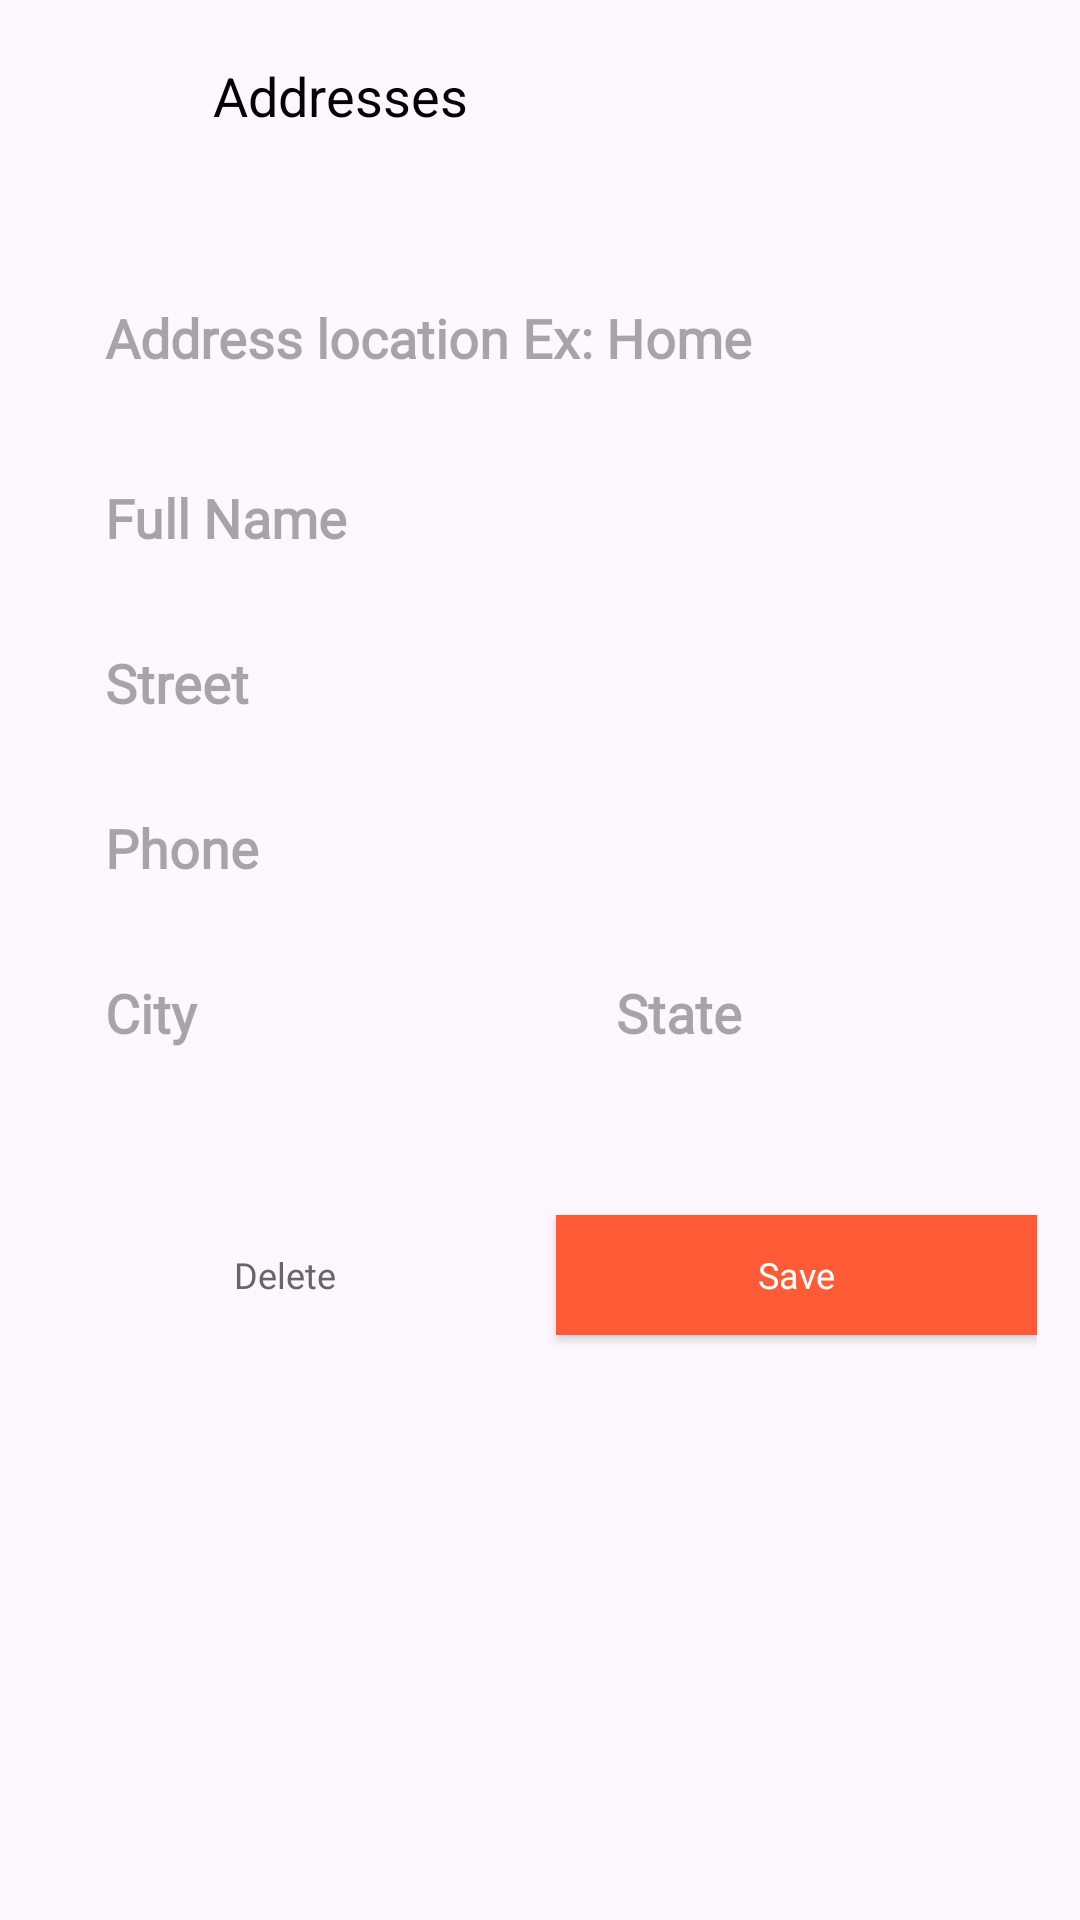

Here is an Android app screen rendered from its layout file. Give the layout XML and the strings, colors and styles it references.
<!-- AndroidManifest.xml: application theme Theme.MedicalSupply -->
<!-- res/layout/fragment_address.xml -->
<?xml version="1.0" encoding="utf-8"?>
<androidx.constraintlayout.widget.ConstraintLayout xmlns:android="http://schemas.android.com/apk/res/android"
    android:layout_width="match_parent"
    android:layout_height="match_parent"
    xmlns:app="http://schemas.android.com/apk/res-auto">

    <androidx.appcompat.widget.Toolbar
        android:id="@+id/toolbarAddresses"
        android:layout_width="0dp"
        android:layout_height="wrap_content"
        app:layout_constraintEnd_toEndOf="@id/guideline2"
        app:layout_constraintStart_toStartOf="@id/guideline1"
        app:layout_constraintTop_toTopOf="parent">

        <androidx.constraintlayout.widget.ConstraintLayout
            android:layout_width="match_parent"
            android:layout_height="match_parent">

            <ImageView
                android:id="@+id/imageAddressClose"
                android:layout_width="20dp"
                android:layout_height="20dp"
                android:scaleType="centerInside"
                android:src="@drawable/ic_close"
                app:layout_constraintBottom_toBottomOf="parent"
                app:layout_constraintStart_toStartOf="parent"
                app:layout_constraintTop_toTopOf="parent"
                app:tint="@color/black" />


            <TextView
                android:id="@+id/tvPaymentMethods"
                android:layout_width="wrap_content"
                android:layout_height="wrap_content"
                android:layout_marginStart="20dp"
                android:text="Addresses"
                android:textColor="@color/black"
                android:textSize="18sp"
                app:layout_constraintBottom_toBottomOf="@+id/imageAddressClose"
                app:layout_constraintStart_toEndOf="@id/imageAddressClose"
                app:layout_constraintTop_toTopOf="@+id/imageAddressClose" />

        </androidx.constraintlayout.widget.ConstraintLayout>
    </androidx.appcompat.widget.Toolbar>


    <View
        android:id="@+id/topLine"
        android:layout_width="0dp"
        android:layout_height="1dp"
        android:layout_marginTop="10dp"
        android:background="@drawable/white_background"
        android:backgroundTint="@color/g_blue_gray200"
        app:layout_constraintEnd_toEndOf="@id/guideline2"
        app:layout_constraintStart_toStartOf="@id/guideline1"
        app:layout_constraintTop_toBottomOf="@id/toolbarAddresses" />

    <EditText
        android:id="@+id/edAddressTitle"
        android:layout_width="0dp"
        android:layout_height="45dp"
        android:layout_marginTop="15dp"
        android:background="@drawable/white_background"
        android:fontFamily="@font/poppins_light"
        android:gravity="start|center_vertical"
        android:hint="Address location Ex: Home"
        android:paddingStart="20dp"
        android:paddingEnd="20dp"
        android:singleLine="true"
        android:textStyle="bold"
        app:layout_constraintEnd_toEndOf="@id/guideline2"
        app:layout_constraintStart_toStartOf="@id/guideline1"
        app:layout_constraintTop_toBottomOf="@+id/topLine" />

    <EditText
        android:id="@+id/edFullName"
        android:layout_width="0dp"
        android:layout_height="45dp"
        android:layout_marginTop="15dp"
        android:background="@drawable/white_background"
        android:fontFamily="@font/poppins_light"
        android:gravity="start|center_vertical"
        android:hint="Full Name"
        android:paddingStart="20dp"
        android:paddingEnd="20dp"
        android:singleLine="true"
        android:textStyle="bold"
        app:layout_constraintEnd_toEndOf="@id/guideline2"
        app:layout_constraintStart_toStartOf="@id/guideline1"
        app:layout_constraintTop_toBottomOf="@+id/edAddressTitle" />

    <EditText
        android:id="@+id/edStreet"
        android:layout_width="0dp"
        android:layout_height="45dp"
        android:layout_marginTop="10dp"
        android:background="@drawable/white_background"
        android:fontFamily="@font/poppins_light"
        android:gravity="start|center_vertical"
        android:hint="Street"
        android:paddingStart="20dp"
        android:paddingEnd="20dp"
        android:singleLine="true"
        android:textStyle="bold"
        app:layout_constraintEnd_toEndOf="@id/guideline2"
        app:layout_constraintStart_toStartOf="@id/guideline1"
        app:layout_constraintTop_toBottomOf="@id/edFullName" />

    <LinearLayout
        android:id="@+id/linear"
        android:layout_width="0dp"
        android:layout_height="wrap_content"
        android:orientation="horizontal"
        app:layout_constraintEnd_toEndOf="@id/guideline2"
        app:layout_constraintHorizontal_bias="0.484"
        app:layout_constraintStart_toStartOf="@id/guideline1"
        app:layout_constraintTop_toBottomOf="@+id/edPhone">

        <EditText
            android:id="@+id/edCity"
            android:layout_width="378dp"
            android:layout_height="45dp"
            android:layout_marginTop="10dp"
            android:layout_marginEnd="5dp"
            android:layout_weight="1"
            android:background="@drawable/white_background"
            android:fontFamily="@font/poppins_light"
            android:gravity="start|center_vertical"
            android:hint="City"
            android:paddingStart="20dp"
            android:paddingEnd="20dp"
            android:singleLine="true"
            android:textStyle="bold" />

        <EditText
            android:id="@+id/edState"
            android:layout_width="378dp"
            android:layout_height="45dp"
            android:layout_marginStart="5dp"
            android:layout_marginTop="10dp"
            android:layout_weight="1"
            android:background="@drawable/white_background"
            android:fontFamily="@font/poppins_light"
            android:gravity="start|center_vertical"
            android:hint="State"
            android:paddingStart="20dp"
            android:paddingEnd="20dp"
            android:singleLine="true"
            android:textStyle="bold" />

    </LinearLayout>

    <EditText
        android:id="@+id/edPhone"
        android:layout_width="0dp"
        android:layout_height="45dp"
        android:layout_marginTop="10dp"
        android:background="@drawable/white_background"
        android:fontFamily="@font/poppins_light"
        android:gravity="start|center_vertical"
        android:hint="Phone"
        android:paddingStart="20dp"
        android:paddingEnd="20dp"
        android:phoneNumber="true"
        android:singleLine="true"
        android:textStyle="bold"
        app:layout_constraintEnd_toStartOf="@+id/guideline2"
        app:layout_constraintStart_toStartOf="@+id/guideline1"
        app:layout_constraintTop_toBottomOf="@+id/edStreet" />

    <LinearLayout
        android:layout_width="0dp"
        android:layout_height="wrap_content"
        android:layout_marginTop="45dp"
        android:orientation="horizontal"
        app:layout_constraintEnd_toEndOf="@id/guideline2"
        app:layout_constraintHorizontal_bias="1.0"
        app:layout_constraintStart_toStartOf="@id/guideline1"
        app:layout_constraintTop_toBottomOf="@id/linear"
        app:layout_constraintVertical_bias="0.494">


        <androidx.appcompat.widget.AppCompatButton
            android:id="@+id/buttonDelelte"
            android:layout_width="0dp"
            android:layout_height="40dp"
            android:layout_marginEnd="5dp"
            android:layout_marginBottom="20dp"
            android:layout_weight="1"
            android:background="@drawable/white_background"
            android:fontFamily="@font/poppins_thin"
            android:text="Delete"
            android:textAllCaps="false"
            android:textColor="@color/g_gray700"
            android:textSize="12dp"
            android:visibility="visible" />

        <androidx.appcompat.widget.AppCompatButton
            android:id="@+id/buttonSave"
            android:layout_width="0dp"
            android:layout_height="40dp"
            android:layout_marginStart="5dp"
            android:layout_marginBottom="20dp"
            android:layout_weight="1"
            android:background="@color/orange"
            android:fontFamily="@font/poppins_thin"
            android:text="Save"
            android:textAllCaps="false"
            android:textColor="@color/white"
            android:textSize="12dp"
            android:visibility="visible" />

    </LinearLayout>


    <ProgressBar
        android:id="@+id/progressbarAddress"
        android:layout_width="wrap_content"
        android:layout_height="wrap_content"
        android:layout_marginBottom="45dp"
        android:indeterminateTint="@color/g_gray700"
        android:visibility="gone"
        app:layout_constraintBottom_toBottomOf="parent"
        app:layout_constraintEnd_toEndOf="parent"
        app:layout_constraintStart_toStartOf="parent" />

    <androidx.constraintlayout.widget.Guideline
        android:id="@+id/guideline1"
        android:layout_width="wrap_content"
        android:layout_height="wrap_content"
        android:orientation="vertical"
        app:layout_constraintGuide_percent="0.04136253" />

    <androidx.constraintlayout.widget.Guideline
        android:id="@+id/guideline2"
        android:layout_width="wrap_content"
        android:layout_height="wrap_content"
        android:orientation="vertical"
        app:layout_constraintGuide_percent="0.96" />

</androidx.constraintlayout.widget.ConstraintLayout>
<!-- resources referenced by this layout -->
<resources>
  <color name="black">#FF000000</color>
  <color name="g_blue_gray200">#97AABD</color>
  <color name="g_gray700">#666666</color>
  <color name="orange">#FF5B36</color>
  <color name="white">#FFFFFFFF</color>
  <style name="Theme.MedicalSupply" parent="Base.Theme.MedicalSupply" />
  <style name="Base.Theme.MedicalSupply" parent="Theme.Material3.Light.NoActionBar">
          
          
          
          <item name="colorPrimary">@color/orange</item>
      </style>
</resources>
